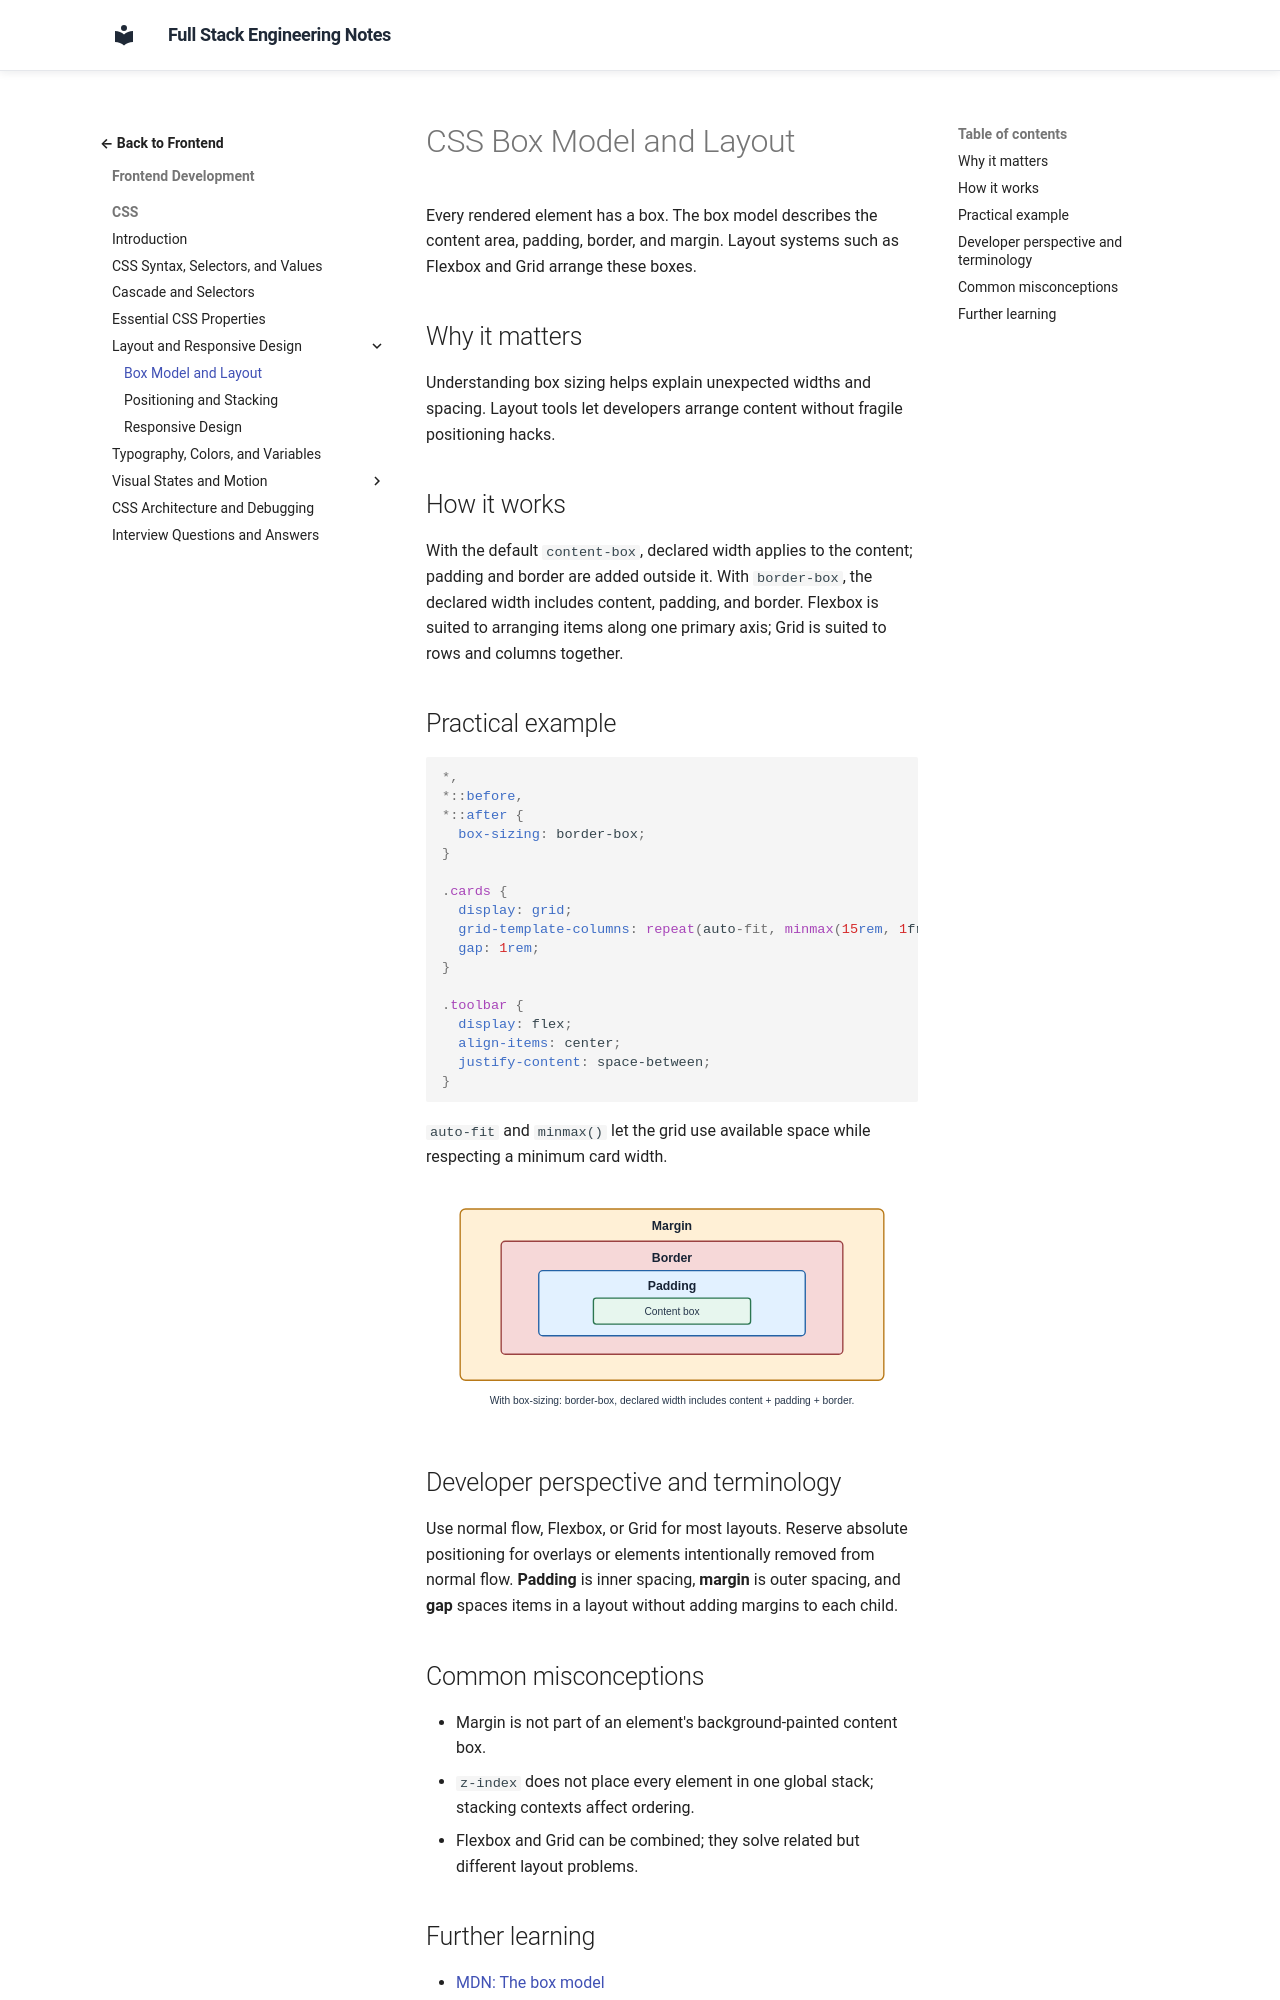

repository: murthy-satti/fullstack-notes · page: 02-frontend-development/css/box-model-and-layout/index.html · generator: mkdocs

# CSS Box Model and Layout

Every rendered element has a box. The box model describes the content area,
padding, border, and margin. Layout systems such as Flexbox and Grid arrange
these boxes.

## Why it matters

Understanding box sizing helps explain unexpected widths and spacing. Layout
tools let developers arrange content without fragile positioning hacks.

## How it works

With the default `content-box`, declared width applies to the content; padding
and border are added outside it. With `border-box`, the declared width
includes content, padding, and border. Flexbox is suited to arranging items
along one primary axis; Grid is suited to rows and columns together.

## Practical example

```css
*,
*::before,
*::after {
  box-sizing: border-box;
}

.cards {
  display: grid;
  grid-template-columns: repeat(auto-fit, minmax(15rem, 1fr));
  gap: 1rem;
}

.toolbar {
  display: flex;
  align-items: center;
  justify-content: space-between;
}
```

`auto-fit` and `minmax()` let the grid use available space while respecting a
minimum card width.

![Diagram of the CSS box model showing content, padding, border, and margin.](box-model.svg)

## Developer perspective and terminology

Use normal flow, Flexbox, or Grid for most layouts. Reserve absolute
positioning for overlays or elements intentionally removed from normal flow.
**Padding** is inner spacing, **margin** is outer spacing, and **gap** spaces
items in a layout without adding margins to each child.

## Common misconceptions

- Margin is not part of an element's background-painted content box.
- `z-index` does not place every element in one global stack; stacking
  contexts affect ordering.
- Flexbox and Grid can be combined; they solve related but different layout
  problems.
